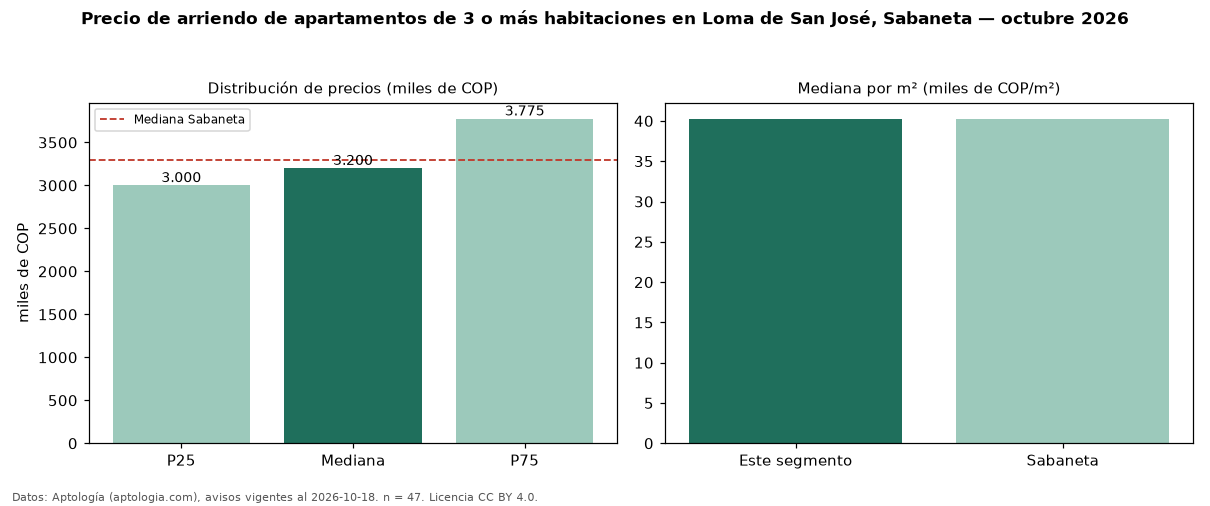

The data file committed next to this chart (first rows):
seccion, metrica, valor, moneda, n
precio, p25, 3000000, COP, 47
precio, mediana, 3200000, COP, 47
precio, p75, 3775000, COP, 47
precio, minimo, 1900000, COP, 47
precio, maximo, 5000000, COP, 47
m2, mediana_precio_m2, 40264, COP, 46
m2, area_mediana_m2, 80.0, m2, 46
banos, mediana_banos, 2.0, , 
parqueadero, pct_con_parqueadero, 97.9, %, 47
estrato, estrato_mas_frecuente, 4, , 47
habitaciones, 3+, 3200000, COP, 47
ciudad, mediana_ciudad_referencia, 3300000, COP, 
ciudad, mediana_m2_ciudad, 40244, COP, 
fuente, fecha_datos, 2026-10-18, , 
fuente, atribucion, https://www.aptologia.com/arriendo/saban…, , 
fuente, licencia, CC BY 4.0, , 
